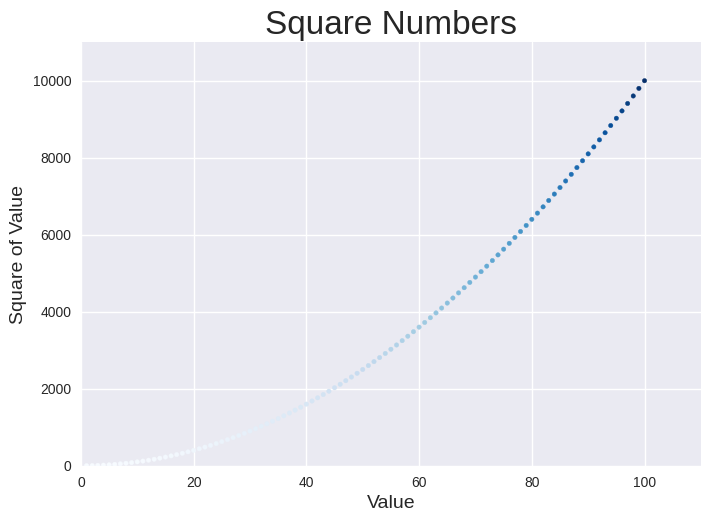

Write the Python code that produced this figure.
import matplotlib.pyplot as plt

x_values = range(1, 101)
y_values = [x ** 2 for x in x_values]

plt.style.use('seaborn-v0_8')
fig, ax = plt.subplots()
ax.scatter(x_values, y_values, c=y_values, cmap=plt.cm.Blues, s=10)

ax.set_title("Square Numbers", fontsize=24)
ax.set_xlabel("Value", fontsize=14)
ax.set_ylabel("Square of Value", fontsize=14)

ax.axis([0, 110, 0, 11000])

plt.savefig('squares_plot.jpg', bbox_inches='tight')
plt.show()
